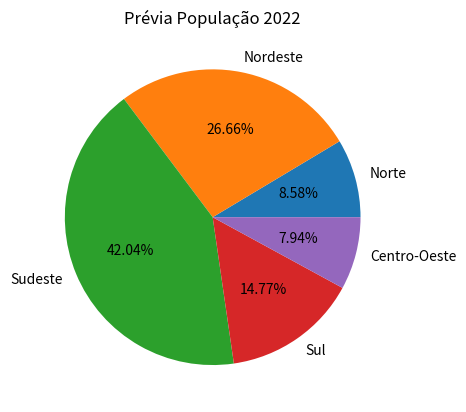

Source code (Python):
# --------------------------------------------------------------------------------
# Este exemplo demonstra a criação de um gráfico de pizza utilizando a biblioteca
# MATPLOTLIB.
#
# Necessário instalar a biblioteca MATPLOTLIB
#       pip install matplotlib
#
# Documentação
#       https://matplotlib.org/
# --------------------------------------------------------------------------------

import matplotlib.pyplot as pyplot

# Dados para o gráfico
dados = { 'Regiões': ['Norte', 'Nordeste', 'Sudeste', 'Sul', 'Centro-Oeste'],
          'Populações' : [17834762, 55389382, 87348223, 30685598, 16492326] }

rotulos = list(dados.keys())

# Criando o gráfico
pyplot.pie(dados['Populações'], labels=dados['Regiões'], autopct='%1.2f%%')

# Título do Gráfico
pyplot.title('Prévia População 2022')

# Exibindo o gráfico
pyplot.show()